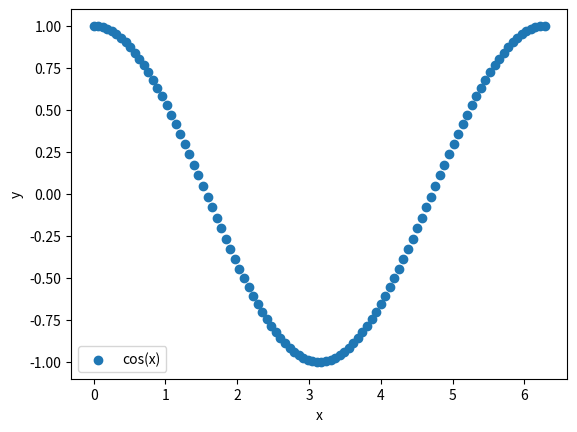
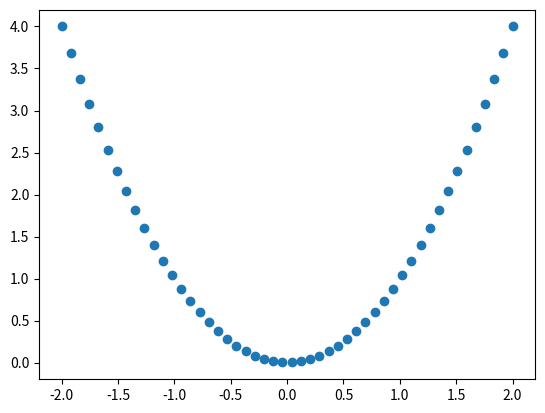
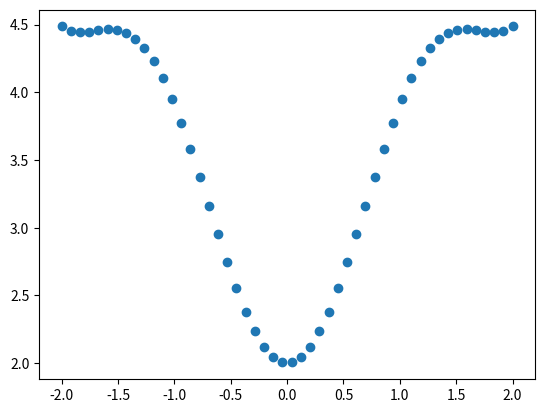
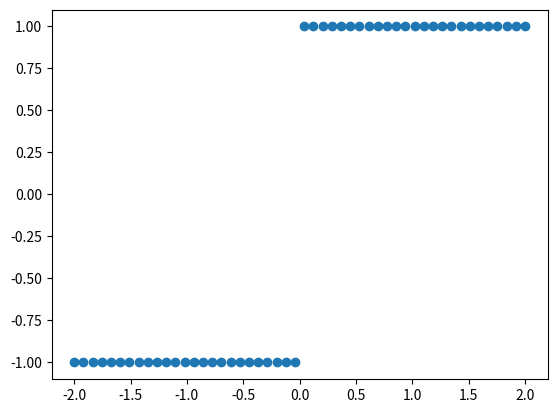
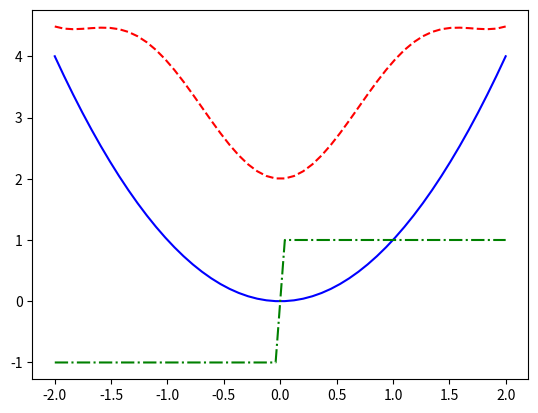

Here is the Python script that generated these plots, in order:
%matplotlib inline

import numpy as np
import matplotlib.pyplot as plt

# Examples of numpy array creation and manipulation:

# Create array filled with zeros:
a = np.zeros(10)  # default: array of floats
print('Empty numpy array of floats:', a)
# Try to uncomment this line:
# a[0] = 'Not allowed.'

b = np.zeros(10, dtype='int')  # specify int as number type
print('Empty numpy array of ints:', b)
# Floats are automatically converted to ints (integer part only, not rounded):
b[0] = 1.5
print('Type of b[0]:', type(b[0]))
print('After changing first entry, b=', b)

first_ten_integers = np.arange(1, 11)
for n in first_ten_integers:
    print(n)

# Create array of ones:
c = np.ones(10)
print('c=', c)

# Fill array with a constant value:
c.fill(42)
print('c=', c)

n_arr = np.zeros(4)
n_arr[2] = 3  # set third entry

for n in n_arr:
    print(n)

sliced_array = n_arr[1:]  # access all except the first entry

# Concatenate arrays:
x_arr = np.array([1,2,3])
y_arr = np.array([4,5,6])
z_arr = np.concatenate([x_arr,y_arr])
print(z_arr)

# Split array into list of subarrays:x
x = np.arange(6)
y = np.split(x, 3)  # divide into 3 evenly sized pieces
print(y)

# Append elelement:
z = np.append(x, [6, 7, 8])
print(z)
# Note that the new elements have been added to a copy of x;
# the latter is unchanged:
print(x)

# Reverse order:
w = np.flip(x)
print(w)

# Evaluate cosine function on an entire array in one go:

# 100 equidistant numbers from 0 to 2*pi:
x_values = np.linspace(0, 2 * np.pi, 100)  # notice: NumPy version of pi
func_eval = np.cos(x_values)  # notice: NumPy version of cos(x)

# Check that the function looks as expected:
fig_cos = plt.figure()
plt.xlabel('x')
plt.ylabel('y')
plt.scatter(x_values, func_eval, label='cos(x)')
plt.legend()

# A (much) more time-consuming alternative would be to use a for loop
# (valid for both lists and arrays):
func_eval = []
for x in x_values:
    fx = np.cos(x)
    func_eval.append(fx)

# Python lists or numpy arrays for numerical computation?

def f(x_vals):
    return x_vals*x_vals

def f2(x_vals):
    f_eval = []
    for x in x_vals:
        f_eval.append(x*x)
    return f_eval

N = 100
x_values = np.linspace(-2, 2, N)
# Uncomment these lines (takes time...):
#%timeit f(x_values)
#%timeit f2(x_values)

# Vectorized code for simple custom functions:

def quadratic_polynomial(x, a=1, b=0, c=0):
    """
    Represents a quadratic polynomial function in a single variable:

        f(x)= a*x^2 + bx + c

    If no coefficients are specified, by default: f(x)=x^2.

    :param x: A single number given as argument to the function,
                or else a NumPy array of values.
    :return: f(x); either a single number or a NumPy array.
    """
    return a*x*x + b*x + c

x_vals = np.linspace(-2, 2, 50)  # 50 values from x=-2 to x=+2
f_vals = quadratic_polynomial(x_vals)

# Plot function:
fig_poly2 = plt.figure()
plt.scatter(x_vals, f_vals)

def custom_function(x):
    """
    A function f=f(x) that uses elementary trigonometric functions,
    plus addition and multiplication operators.

    :param x: A single number given as argument to the function,
                or else a NumPy array of values.
    :return: f(x); either a single number or a NumPy array.
    """
    return x*np.sin(2*x)+x*x+2.0

f2_vals = custom_function(x_vals)
fig_custom_func = plt.figure()
plt.scatter(x_vals, f2_vals)

# Example of a function that is defined differently in different domains:
def split_function(x):
    return np.where(x <= 0, -1.0, 1.0)

f3_vals = split_function(x_vals)
fig_split_func = plt.figure()
plt.scatter(x_vals, f3_vals)

# Visualize all three functions on [-2,2] in the same plot.
func_plot, ax = plt.subplots()
ax.plot(x_vals, f_vals, color='blue', linestyle='-')
ax.plot(x_vals, f2_vals, color='red', linestyle='--')
# note: Linear interpolation in-between points of discontinuity:
ax.plot(x_vals, f3_vals, color='green', linestyle='-.')

# Arithmetic on numpy arrays:
x_vals = np.linspace(0, 1, 10)
f1_vals = np.sqrt(x_vals)  # square root of x
f2_vals = x_vals**2        # x squared

# Add values together:
f3_vals = f1_vals+f2_vals  # sqrt(x) + x^2
print(f3_vals)

# Multiply all values in x_vals by a scalar:
print(2.0*x_vals)

# Subtract the same number from all entries of the array:
y_vals = x_vals - 10.0
print(y_vals)

# Initialize array of zeros:
c_arr = np.zeros(10)
c_arr[0] = 1.0  # Set first entry
print('Before vectorized calculation, c=', c_arr)
# Update array:
c_arr[1:] = c_arr[0:-1] + c_arr[1:]
print('After vectorized calcuation update, c=', c_arr)

# A slower version that supposedly does the same thing:
c_arr = np.zeros(10)
c_arr[0] = 1.0  # Set first entry
print('Before calculation in for loop, c=', c_arr)
for i in range(1, len(c_arr)):
    c_arr[i] += c_arr[i-1]
print('After calculation in for loop, c=', c_arr)
# Why do we get a different result than for the vectorized code?

# On the other hand, this works:
c_arr = np.zeros(10)
c_arr[0] = 1.0  # Set first entry
c_old = c_arr.copy()
for i in range(1, len(c_arr)):
    c_arr[i] = c_old[i-1] + c_old[i]
print(c_arr)

# Boolean indexing is possible with numpy:
numbers = np.array([-3, -2, -1, 0, 1, 2, 3])
print('Before:', numbers)

# Replace all negative values with zero:
number_is_negative = numbers < 0.0
numbers[number_is_negative] = 0.0
print('After first array modification:', numbers)

# Replace all numbers divisible by 3 by zero:
number_is_div_by_three = numbers % 3 == 0
numbers[number_is_div_by_three] = 0.0
print('After second array modification', numbers)

# Changing a slice of an ndarray changes the original:
x = [i for i in range(10)]
x_arr = np.array(x)

y = x[:]  # for a list, this is a (shallow) copy
y_arr = x_arr[:]  # for a NumPy array, it is a view of the original array

print('List before:', x)
print('Array before:', x_arr)
y[0] = 99
y_arr[0] = 99
print('List after:', x)
print('Array after:', x_arr)